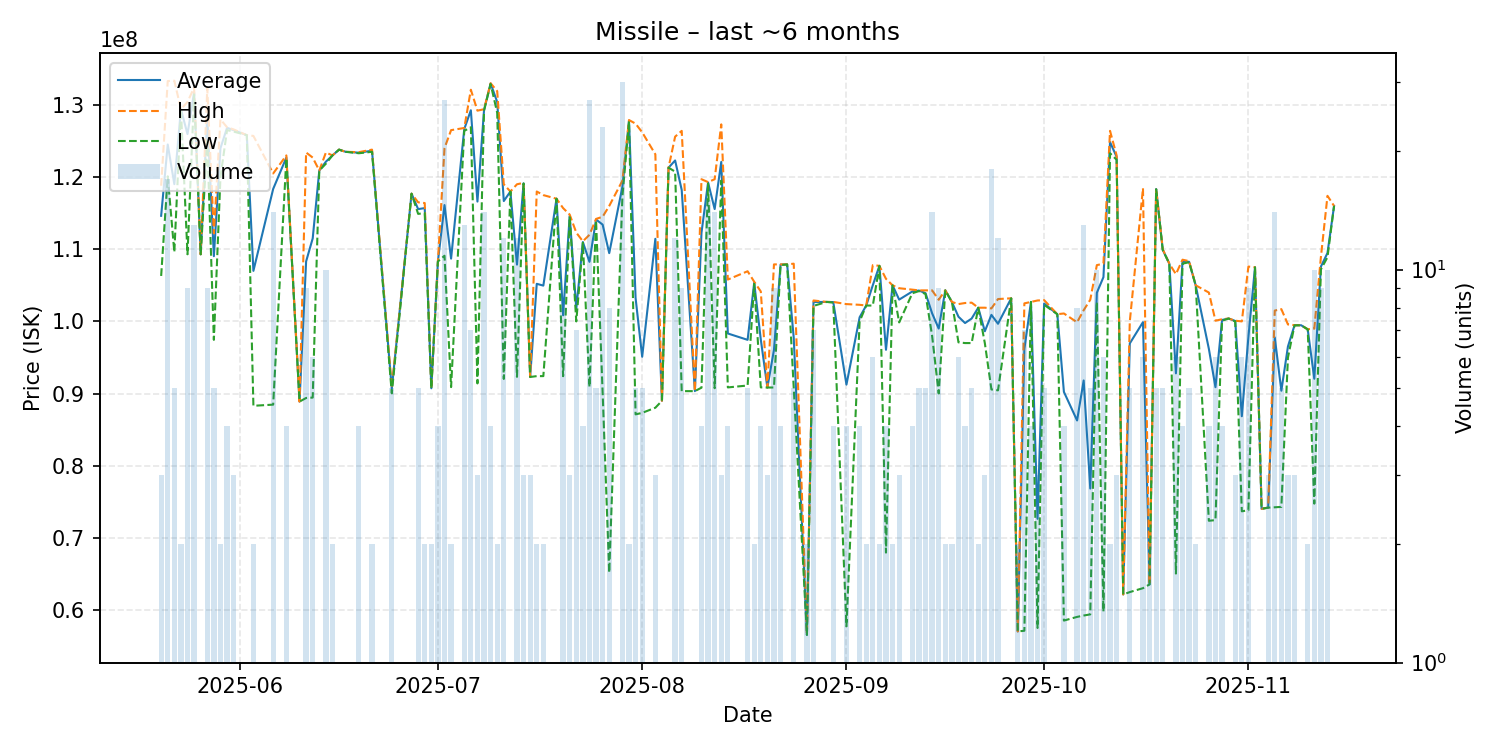

Source data for this figure (header and first rows):
date, average, highest, lowest, order_count, volume
2025-05-20, 114633333, 118800000, 106300000, 3, 3
2025-05-21, 124511765, 133300000, 120100000, 12, 17
2025-05-22, 119020000, 133350000, 109600000, 5, 5
2025-05-23, 129400000, 129400000, 129400000, 2, 2
2025-05-24, 125955556, 130400000, 109300000, 9, 9
2025-05-25, 131738462, 132400000, 131450000, 8, 13
2025-05-26, 109300000, 109300000, 109300000, 1, 1
2025-05-27, 128500000, 132300000, 125000000, 8, 9
2025-05-28, 109038000, 112200000, 97445000, 5, 5
2025-05-29, 124000000, 128000000, 120000000, 2, 2
2025-05-30, 126825000, 126900000, 126500000, 3, 4
2025-05-31, 126500000, 126600000, 126300000, 3, 3
2025-06-02, 125800000, 125800000, 125800000, 1, 1
2025-06-03, 107005000, 125700000, 88310000, 2, 2
2025-06-06, 118355000, 120500000, 88470000, 10, 14
2025-06-08, 122700000, 123000000, 122600000, 2, 4
2025-06-10, 88890000, 88890000, 88890000, 1, 1
2025-06-11, 108315556, 123400000, 89390000, 6, 9
2025-06-12, 111500000, 122700000, 89450000, 5, 6
2025-06-13, 120900000, 120900000, 120900000, 1, 1
2025-06-14, 122130000, 123400000, 121850000, 7, 10
2025-06-15, 123000000, 123000000, 123000000, 2, 2
2025-06-16, 123800000, 123800000, 123800000, 1, 1
2025-06-17, 123500000, 123500000, 123500000, 1, 1
2025-06-19, 123375000, 123450000, 123300000, 3, 4
2025-06-21, 123650000, 123800000, 123500000, 2, 2
2025-06-24, 90646000, 90800000, 90040000, 3, 5
2025-06-27, 117700000, 117700000, 117700000, 1, 1
2025-06-28, 115560000, 116500000, 114900000, 5, 5
2025-06-29, 115700000, 116400000, 115000000, 2, 2
2025-06-30, 90735000, 90760000, 90710000, 2, 2
2025-07-01, 108300000, 108300000, 108300000, 3, 4
2025-07-02, 116118519, 124000000, 109100000, 23, 27
2025-07-03, 108700000, 126500000, 90900000, 2, 2
2025-07-05, 126653846, 126800000, 126400000, 8, 13
2025-07-06, 129257143, 132100000, 126900000, 5, 7
2025-07-07, 116603333, 129200000, 91410000, 2, 3
2025-07-08, 129278571, 129400000, 129200000, 6, 14
2025-07-09, 132975000, 133000000, 132900000, 3, 4
2025-07-10, 130400000, 131900000, 128900000, 2, 2
2025-07-11, 116677500, 119000000, 92030000, 5, 12
2025-07-12, 118000000, 118000000, 118000000, 1, 1
2025-07-13, 107872500, 119000000, 92320000, 9, 12
2025-07-14, 119133333, 119200000, 119100000, 3, 3
2025-07-15, 92300000, 92300000, 92300000, 1, 3
2025-07-16, 105210000, 118000000, 92420000, 2, 2
2025-07-17, 104960000, 117500000, 92420000, 2, 2
2025-07-19, 117000000, 117000000, 117000000, 1, 1
2025-07-20, 100848750, 115700000, 92410000, 7, 8
2025-07-21, 114633333, 114800000, 114550000, 3, 3
2025-07-22, 101757143, 112300000, 100000000, 2, 7
2025-07-23, 111000000, 111100000, 110900000, 4, 4
2025-07-24, 108258889, 112000000, 90910000, 16, 27
2025-07-25, 114120000, 114200000, 114000000, 4, 5
2025-07-26, 113409130, 114500000, 90110000, 15, 23
2025-07-27, 109460000, 116000000, 65180000, 6, 8
2025-07-29, 118662000, 119500000, 117300000, 15, 30
2025-07-30, 127800000, 127900000, 127700000, 2, 2
2025-07-31, 103232000, 127400000, 87120000, 4, 5
2025-08-01, 95104000, 126200000, 87330000, 4, 5
... 91 more rows
